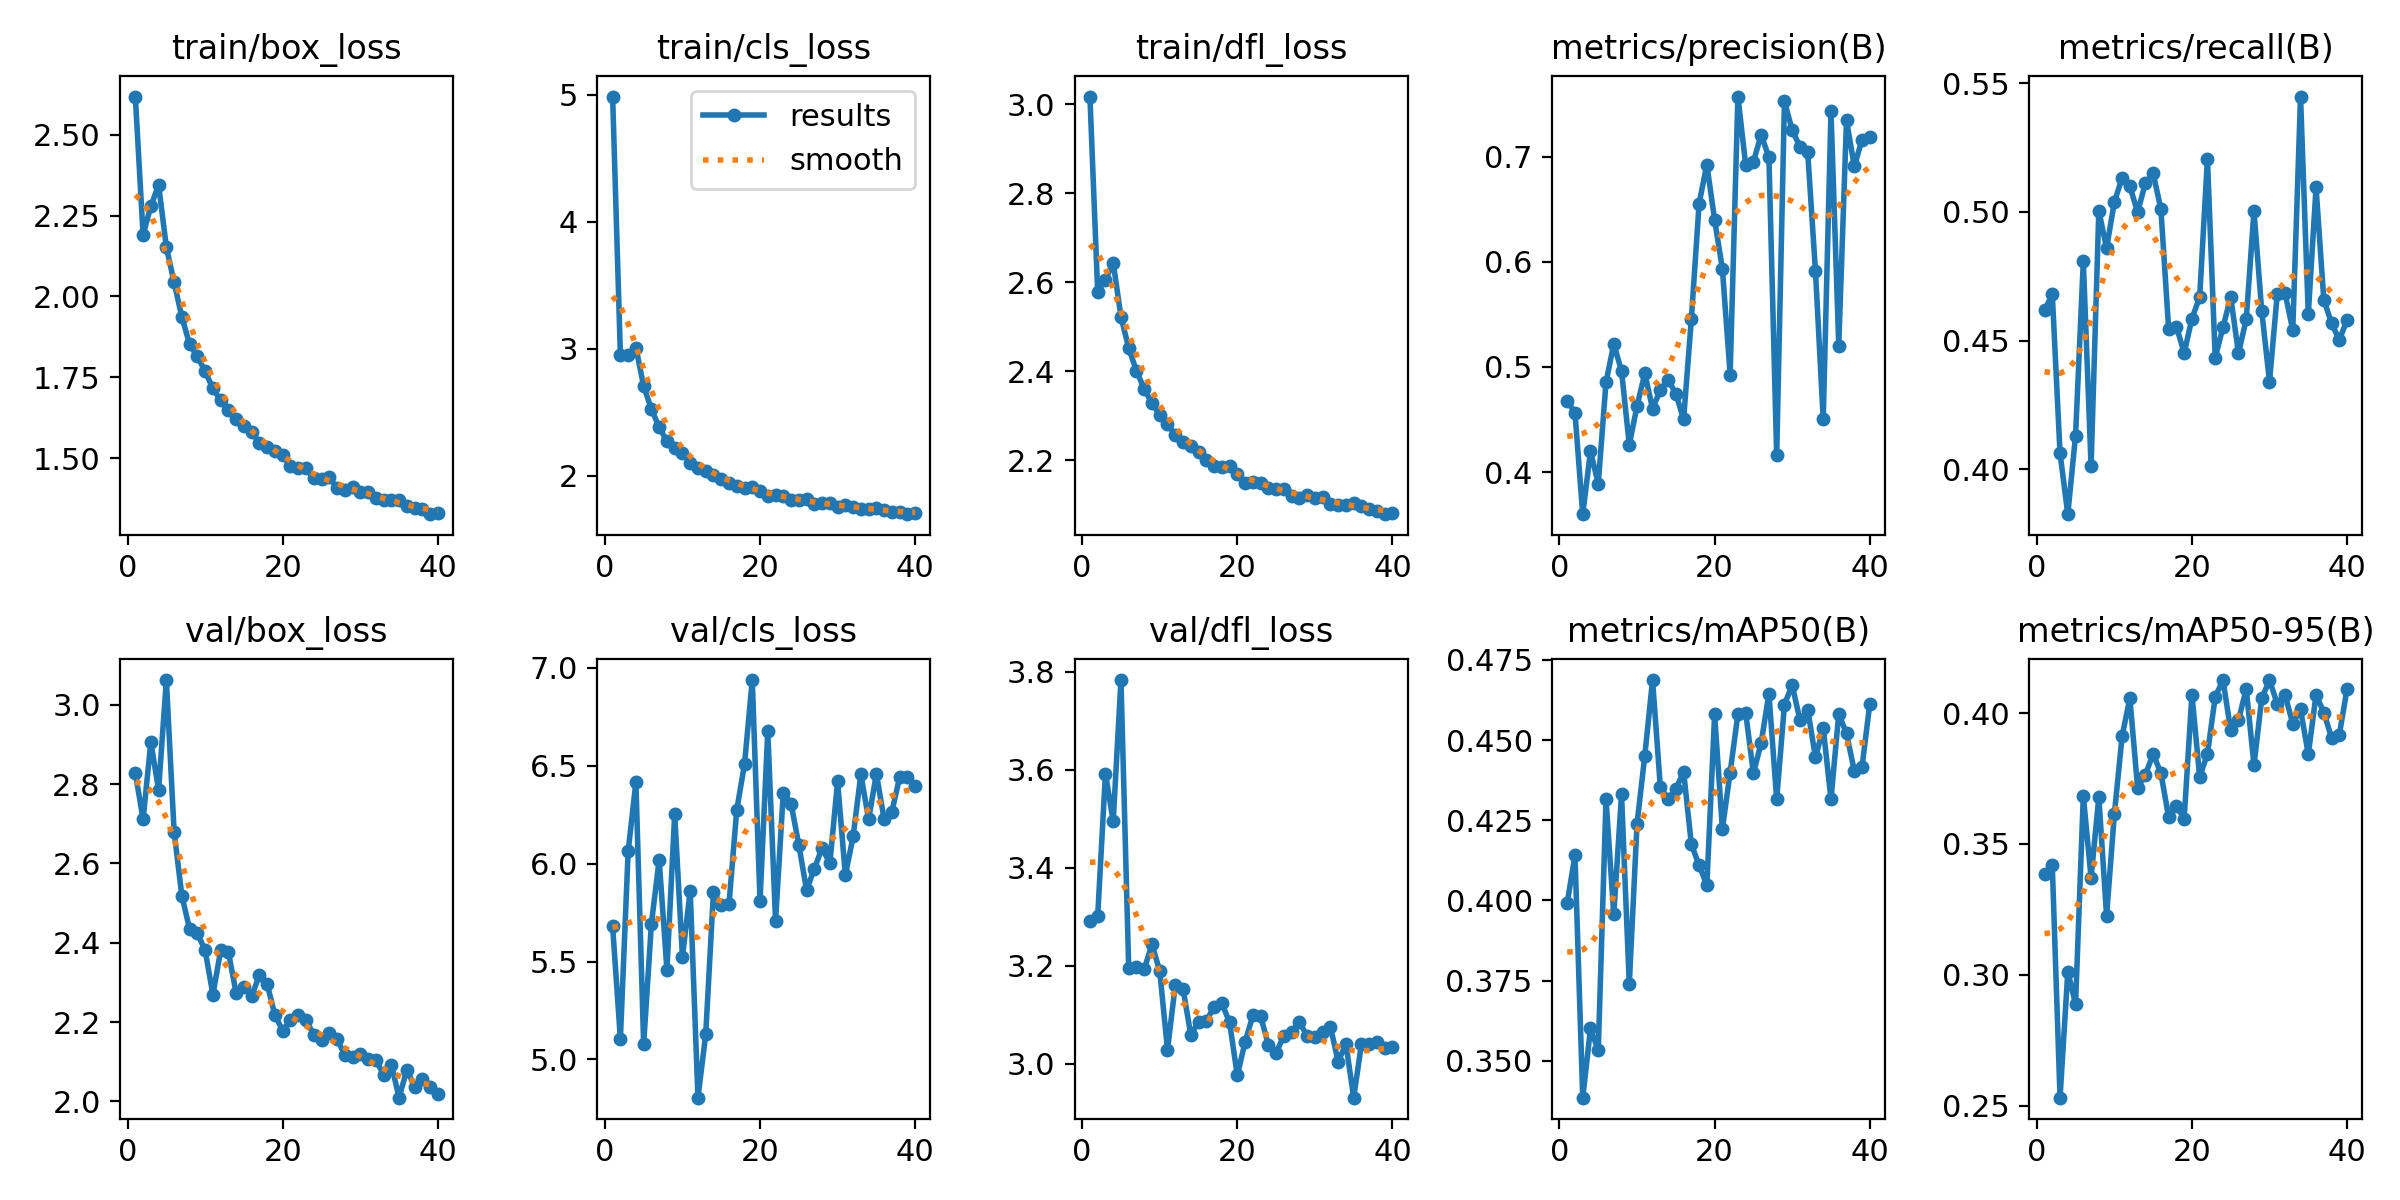

The data file committed next to this chart (first rows):
epoch, time, train/box_loss, train/cls_loss, train/dfl_loss, metrics/precision(B), metrics/recall(B), metrics/mAP50(B), metrics/mAP50-95(B), val/box_loss, val/cls_loss, val/dfl_loss, lr/pg0, lr/pg1, lr/pg2
1, 256.7, 2.618, 4.985, 3.017, 0.468, 0.4618, 0.3992, 0.3385, 2.829, 5.679, 3.292, 0.003327, 0.003327, 0.003327
2, 506.7, 2.191, 2.954, 2.578, 0.4564, 0.468, 0.4141, 0.3418, 2.711, 5.106, 3.301, 0.006653, 0.006653, 0.006653
3, 753.2, 2.279, 2.953, 2.606, 0.36, 0.4063, 0.3385, 0.2531, 2.906, 6.062, 3.592, 0.009974, 0.009974, 0.009974
4, 999.3, 2.345, 3.009, 2.644, 0.4198, 0.3826, 0.3601, 0.3011, 2.785, 6.415, 3.495, 0.00997, 0.00997, 0.00997
5, 1246, 2.153, 2.704, 2.522, 0.3889, 0.4132, 0.3532, 0.2888, 3.062, 5.078, 3.783, 0.00996, 0.00996, 0.00996
6, 1494, 2.043, 2.524, 2.452, 0.4855, 0.4808, 0.4315, 0.3684, 2.679, 5.693, 3.194, 0.00995, 0.00995, 0.00995
7, 1742, 1.936, 2.382, 2.4, 0.5218, 0.4013, 0.3956, 0.3371, 2.518, 6.019, 3.197, 0.009941, 0.009941, 0.009941
8, 1991, 1.852, 2.271, 2.36, 0.4962, 0.5004, 0.4331, 0.3679, 2.434, 5.458, 3.193, 0.009931, 0.009931, 0.009931
9, 2238, 1.815, 2.216, 2.328, 0.4261, 0.4859, 0.3738, 0.3226, 2.424, 6.252, 3.244, 0.009921, 0.009921, 0.009921
10, 2485, 1.768, 2.177, 2.302, 0.4628, 0.5038, 0.424, 0.3613, 2.381, 5.524, 3.189, 0.009911, 0.009911, 0.009911
11, 2732, 1.716, 2.103, 2.282, 0.4939, 0.5132, 0.4451, 0.3911, 2.269, 5.862, 3.028, 0.009901, 0.009901, 0.009901
12, 2979, 1.678, 2.058, 2.256, 0.4604, 0.51, 0.4687, 0.4057, 2.381, 4.805, 3.16, 0.009891, 0.009891, 0.009891
13, 3227, 1.649, 2.035, 2.242, 0.478, 0.4999, 0.4354, 0.3714, 2.376, 5.128, 3.153, 0.009881, 0.009881, 0.009881
14, 3475, 1.622, 2.008, 2.232, 0.4879, 0.5112, 0.4317, 0.3764, 2.273, 5.856, 3.059, 0.009871, 0.009871, 0.009871
15, 3722, 1.598, 1.975, 2.218, 0.4747, 0.5149, 0.4347, 0.3844, 2.288, 5.787, 3.084, 0.009861, 0.009861, 0.009861
16, 3970, 1.58, 1.941, 2.201, 0.4502, 0.5011, 0.4402, 0.3771, 2.265, 5.792, 3.087, 0.009851, 0.009851, 0.009851
17, 4217, 1.547, 1.922, 2.188, 0.5454, 0.4545, 0.4176, 0.3602, 2.319, 6.274, 3.116, 0.009842, 0.009842, 0.009842
18, 4466, 1.535, 1.907, 2.185, 0.6554, 0.4555, 0.4109, 0.3646, 2.295, 6.506, 3.123, 0.009832, 0.009832, 0.009832
19, 4713, 1.522, 1.915, 2.186, 0.6925, 0.4452, 0.4048, 0.3597, 2.217, 6.937, 3.084, 0.009822, 0.009822, 0.009822
20, 4962, 1.509, 1.878, 2.169, 0.6398, 0.4586, 0.458, 0.4071, 2.178, 5.808, 2.976, 0.009812, 0.009812, 0.009812
21, 5210, 1.475, 1.842, 2.15, 0.5934, 0.4669, 0.4223, 0.3755, 2.204, 6.676, 3.044, 0.009802, 0.009802, 0.009802
22, 5458, 1.468, 1.847, 2.152, 0.4928, 0.5206, 0.4399, 0.3844, 2.217, 5.708, 3.098, 0.009792, 0.009792, 0.009792
23, 5707, 1.469, 1.837, 2.148, 0.7572, 0.4434, 0.4581, 0.4061, 2.205, 6.362, 3.097, 0.009782, 0.009782, 0.009782
24, 5954, 1.437, 1.81, 2.137, 0.6923, 0.4551, 0.4586, 0.4126, 2.168, 6.306, 3.039, 0.009772, 0.009772, 0.009772
25, 6201, 1.435, 1.806, 2.135, 0.6951, 0.467, 0.4396, 0.3934, 2.155, 6.095, 3.022, 0.009762, 0.009762, 0.009762
26, 6450, 1.442, 1.819, 2.136, 0.721, 0.4451, 0.4492, 0.3972, 2.172, 5.865, 3.057, 0.009753, 0.009753, 0.009753
27, 6698, 1.406, 1.774, 2.12, 0.6992, 0.4583, 0.4645, 0.4093, 2.157, 5.973, 3.065, 0.009743, 0.009743, 0.009743
28, 6946, 1.402, 1.784, 2.115, 0.4158, 0.5003, 0.4315, 0.3801, 2.117, 6.08, 3.085, 0.009733, 0.009733, 0.009733
29, 7194, 1.41, 1.785, 2.122, 0.7526, 0.4615, 0.4611, 0.4056, 2.113, 6, 3.057, 0.009723, 0.009723, 0.009723
30, 7443, 1.396, 1.751, 2.115, 0.7252, 0.4341, 0.4672, 0.4125, 2.119, 6.419, 3.053, 0.009713, 0.009713, 0.009713
31, 7691, 1.394, 1.771, 2.118, 0.7094, 0.468, 0.4562, 0.4035, 2.108, 5.94, 3.065, 0.009703, 0.009703, 0.009703
32, 7939, 1.377, 1.752, 2.101, 0.7041, 0.4685, 0.4595, 0.407, 2.105, 6.138, 3.075, 0.009693, 0.009693, 0.009693
33, 8188, 1.371, 1.738, 2.099, 0.5909, 0.4542, 0.4446, 0.3958, 2.067, 6.455, 3.004, 0.009683, 0.009683, 0.009683
34, 8436, 1.371, 1.74, 2.098, 0.4502, 0.5448, 0.4538, 0.4014, 2.093, 6.225, 3.04, 0.009673, 0.009673, 0.009673
35, 8689, 1.371, 1.747, 2.103, 0.7432, 0.4602, 0.4315, 0.3842, 2.009, 6.458, 2.93, 0.009663, 0.009663, 0.009663
36, 8940, 1.351, 1.729, 2.097, 0.5204, 0.5095, 0.4582, 0.407, 2.08, 6.226, 3.04, 0.009654, 0.009654, 0.009654
37, 9190, 1.345, 1.715, 2.09, 0.7348, 0.466, 0.4521, 0.4002, 2.037, 6.265, 3.041, 0.009644, 0.009644, 0.009644
38, 9441, 1.341, 1.711, 2.086, 0.6909, 0.4567, 0.4405, 0.3906, 2.056, 6.441, 3.044, 0.009634, 0.009634, 0.009634
39, 9691, 1.327, 1.697, 2.079, 0.7159, 0.4503, 0.4416, 0.3917, 2.035, 6.443, 3.031, 0.009624, 0.009624, 0.009624
40, 9943, 1.33, 1.708, 2.081, 0.7186, 0.458, 0.4613, 0.4093, 2.018, 6.397, 3.035, 0.009614, 0.009614, 0.009614
